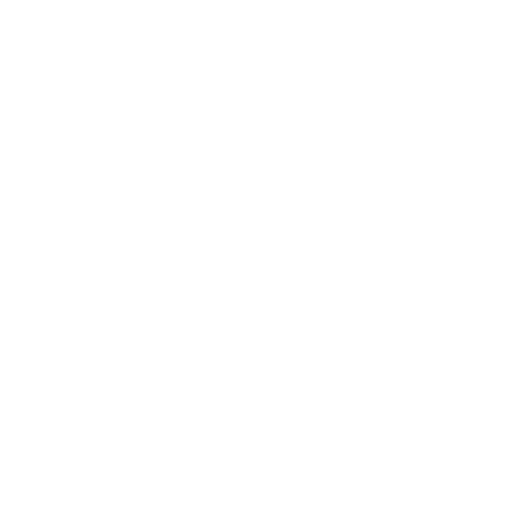
t = 0.00 s
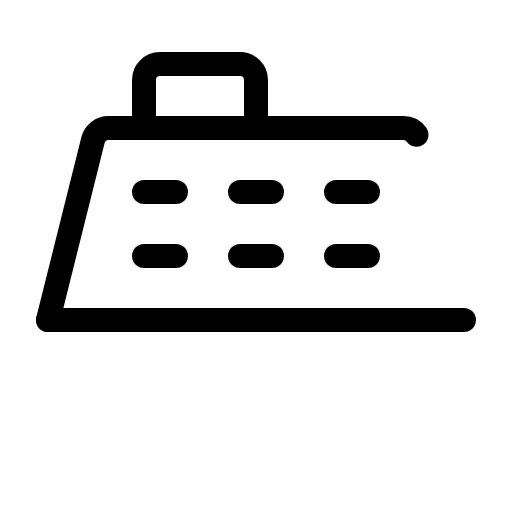
t = 0.38 s
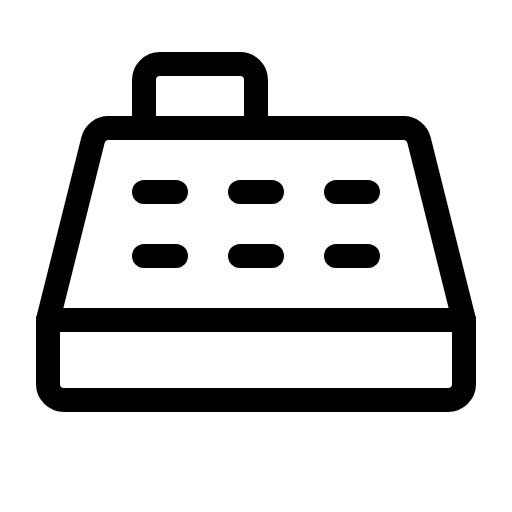
t = 1.13 s
t = 1.50 s: frame unchanged from t = 1.13 s, image omitted
t = 1.88 s: frame unchanged from t = 1.13 s, image omitted
t = 2.63 s: frame unchanged from t = 1.13 s, image omitted

The animated SVG that drew these frames (rendered in a browser with its animation timeline set to each time). Animation: 1 CSS @keyframes rule; one cycle of 3.00 s, repeats indefinitely.

<svg xmlns="http://www.w3.org/2000/svg" viewBox="0 0 256 256">
  <style>
    .draw-line {
      stroke-dasharray: 2000;
      stroke-dashoffset: 0;
    }
    svg:hover .draw-line {
      animation: phosphor-draw-in 3s ease-in-out infinite alternate;
    }
    @keyframes phosphor-draw-in {
      0%   { stroke-dashoffset: 2000; }
      50%  { stroke-dashoffset: 0; }
      100% { stroke-dashoffset: 0; }
    }
  </style><rect width="256" height="256" fill="none"/><line x1="232" y1="160" x2="24" y2="160" fill="none" stroke="currentColor" stroke-linecap="round" stroke-linejoin="round" stroke-width="12" class="draw-line"/><path d="M24,160,46.49,70.06A8,8,0,0,1,54.25,64h147.5a8,8,0,0,1,7.76,6.06L232,160v32a8,8,0,0,1-8,8H32a8,8,0,0,1-8-8Z" fill="none" stroke="currentColor" stroke-linecap="round" stroke-linejoin="round" stroke-width="12" class="draw-line"/><line x1="72" y1="96" x2="88" y2="96" fill="none" stroke="currentColor" stroke-linecap="round" stroke-linejoin="round" stroke-width="12" class="draw-line"/><line x1="120" y1="96" x2="136" y2="96" fill="none" stroke="currentColor" stroke-linecap="round" stroke-linejoin="round" stroke-width="12" class="draw-line"/><line x1="168" y1="96" x2="184" y2="96" fill="none" stroke="currentColor" stroke-linecap="round" stroke-linejoin="round" stroke-width="12" class="draw-line"/><line x1="72" y1="128" x2="88" y2="128" fill="none" stroke="currentColor" stroke-linecap="round" stroke-linejoin="round" stroke-width="12" class="draw-line"/><line x1="120" y1="128" x2="136" y2="128" fill="none" stroke="currentColor" stroke-linecap="round" stroke-linejoin="round" stroke-width="12" class="draw-line"/><line x1="168" y1="128" x2="184" y2="128" fill="none" stroke="currentColor" stroke-linecap="round" stroke-linejoin="round" stroke-width="12" class="draw-line"/><path d="M72,64V40a8,8,0,0,1,8-8h40a8,8,0,0,1,8,8V64" fill="none" stroke="currentColor" stroke-linecap="round" stroke-linejoin="round" stroke-width="12" class="draw-line"/></svg>
